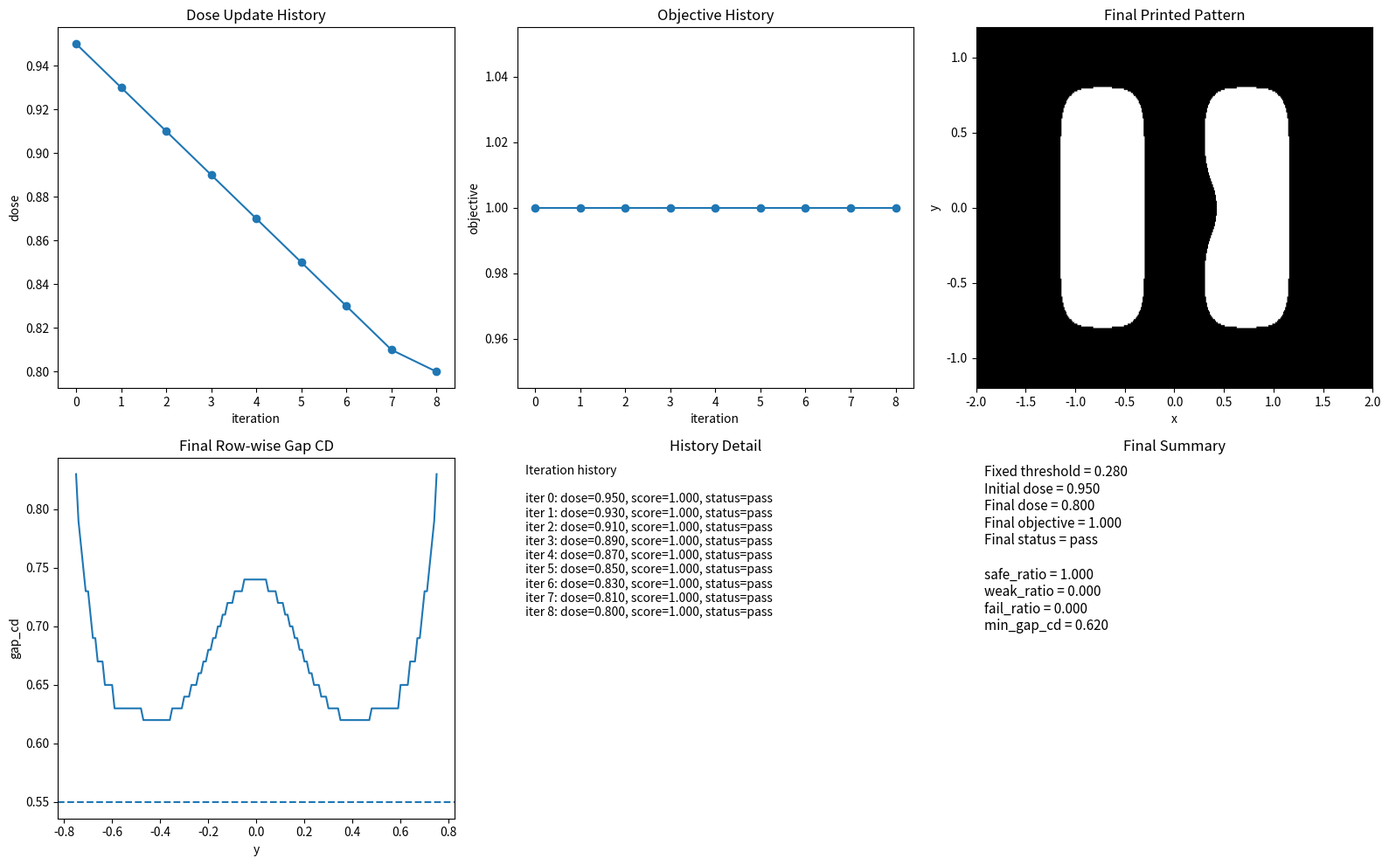

The matplotlib source for this figure:
#最简单的“迭代改参数”直觉
import numpy as np
import matplotlib.pyplot as plt
from scipy.signal import fftconvolve


# =========================================================
# 1. 建立二维网格
# =========================================================
nx, ny = 401, 241
x = np.linspace(-2.0, 2.0, nx)
y = np.linspace(-1.2, 1.2, ny)
xx, yy = np.meshgrid(x, y)


# =========================================================
# 2. 构造二维 line-space-line mask
# =========================================================
mask = np.zeros((ny, nx), dtype=float)

y_min_pattern = -0.75
y_max_pattern = 0.75

left_x1, left_x2 = -1.10, -0.35
right_x1, right_x2 = 0.35, 1.10

pattern_region = (yy >= y_min_pattern) & (yy <= y_max_pattern)
left_line = (xx >= left_x1) & (xx <= left_x2) & pattern_region
right_line = (xx >= right_x1) & (xx <= right_x2) & pattern_region

mask[left_line] = 1.0
mask[right_line] = 1.0

# 中间局部薄弱区
middle_weak_region = (yy >= -0.20) & (yy <= 0.20)
right_line_trim = (xx >= 0.35) & (xx <= 0.48) & middle_weak_region
mask[right_line_trim] = 0.0


# =========================================================
# 3. PSF 与 aerial
# =========================================================
sigma = 0.12
psf = np.exp(-(xx**2 + yy**2) / (2 * sigma**2))
psf /= psf.sum()

aerial = fftconvolve(mask, psf, mode='same')


# =========================================================
# 4. 单行测量函数
# =========================================================
def measure_lsl_row(row_binary, x):
    idx = np.where(row_binary > 0)[0]

    if len(idx) == 0:
        return None, None, None, 0

    diffs = np.diff(idx)
    split_points = np.where(diffs > 1)[0]

    starts = [idx[0]]
    ends = []

    for sp in split_points:
        ends.append(idx[sp])
        starts.append(idx[sp + 1])

    ends.append(idx[-1])

    num_features = len(starts)

    if num_features < 2:
        total_cd = x[idx[-1]] - x[idx[0]]
        return total_cd, 0.0, None, num_features

    left_start = starts[0]
    left_end = ends[0]
    right_start = starts[1]
    right_end = ends[1]

    left_cd = x[left_end] - x[left_start]
    gap_cd = x[right_start] - x[left_end]
    right_cd = x[right_end] - x[right_start]

    return left_cd, gap_cd, right_cd, num_features


# =========================================================
# 5. 逐行分析函数
# =========================================================
def analyze_pattern_rows(
    printed,
    x,
    y,
    y_min_pattern,
    y_max_pattern,
    weak_left_cd,
    fail_left_cd,
    weak_gap_cd,
    fail_gap_cd,
    weak_right_cd,
    fail_right_cd
):
    ny = printed.shape[0]

    row_status = np.full(ny, np.nan)
    left_cd_rows = np.full(ny, np.nan)
    gap_cd_rows = np.full(ny, np.nan)
    right_cd_rows = np.full(ny, np.nan)

    for i in range(ny):
        yy_value = y[i]

        if not (y_min_pattern <= yy_value <= y_max_pattern):
            continue

        row_binary = printed[i, :]
        left_cd, gap_cd, right_cd, num_features = measure_lsl_row(row_binary, x)

        if left_cd is not None:
            left_cd_rows[i] = left_cd
        if gap_cd is not None:
            gap_cd_rows[i] = gap_cd
        if right_cd is not None:
            right_cd_rows[i] = right_cd

        if num_features < 2:
            row_status[i] = 2
            continue

        if left_cd is None or gap_cd is None or right_cd is None:
            row_status[i] = 2
            continue

        if (left_cd < fail_left_cd) or (gap_cd < fail_gap_cd) or (right_cd < fail_right_cd):
            row_status[i] = 2
        elif (left_cd < weak_left_cd) or (gap_cd < weak_gap_cd) or (right_cd < weak_right_cd):
            row_status[i] = 1
        else:
            row_status[i] = 0

    valid_status = row_status[~np.isnan(row_status)]

    if len(valid_status) == 0:
        safe_ratio = 0.0
        weak_ratio = 0.0
        fail_ratio = 0.0
    else:
        safe_ratio = np.mean(valid_status == 0)
        weak_ratio = np.mean(valid_status == 1)
        fail_ratio = np.mean(valid_status == 2)

    valid_left = left_cd_rows[~np.isnan(left_cd_rows)]
    valid_gap = gap_cd_rows[~np.isnan(gap_cd_rows)]
    valid_right = right_cd_rows[~np.isnan(right_cd_rows)]

    min_left_cd = np.min(valid_left) if len(valid_left) > 0 else np.nan
    min_gap_cd = np.min(valid_gap) if len(valid_gap) > 0 else np.nan
    min_right_cd = np.min(valid_right) if len(valid_right) > 0 else np.nan

    summary = {
        "safe_ratio": safe_ratio,
        "weak_ratio": weak_ratio,
        "fail_ratio": fail_ratio,
        "min_left_cd": min_left_cd,
        "min_gap_cd": min_gap_cd,
        "min_right_cd": min_right_cd
    }

    return row_status, gap_cd_rows, summary


# =========================================================
# 6. 多指标整体判定函数（沿用第32天）
# =========================================================
def evaluate_global_status_multi_metric(
    fail_ratio,
    weak_ratio,
    min_left_cd,
    min_gap_cd,
    min_right_cd,
    fail_tol,
    weak_tol,
    fail_left_limit,
    weak_left_limit,
    fail_gap_limit,
    weak_gap_limit,
    fail_right_limit,
    weak_right_limit
):
    if fail_ratio > fail_tol:
        return 0

    if (not np.isnan(min_left_cd)) and (min_left_cd < fail_left_limit):
        return 0

    if (not np.isnan(min_gap_cd)) and (min_gap_cd < fail_gap_limit):
        return 0

    if (not np.isnan(min_right_cd)) and (min_right_cd < fail_right_limit):
        return 0

    if weak_ratio > weak_tol:
        return 1

    if (not np.isnan(min_left_cd)) and (min_left_cd < weak_left_limit):
        return 1

    if (not np.isnan(min_gap_cd)) and (min_gap_cd < weak_gap_limit):
        return 1

    if (not np.isnan(min_right_cd)) and (min_right_cd < weak_right_limit):
        return 1

    return 2


# =========================================================
# 7. 目标函数（沿用第33天）
# =========================================================
def compute_objective(
    safe_ratio,
    weak_ratio,
    fail_ratio,
    min_gap_cd,
    target_gap=0.55,
    weak_weight=0.5,
    fail_weight=2.0,
    gap_penalty_weight=1.5
):
    if np.isnan(min_gap_cd):
        gap_shortage = 1.0
    else:
        gap_shortage = max(0.0, target_gap - min_gap_cd)

    score = (
        1.0 * safe_ratio
        - weak_weight * weak_ratio
        - fail_weight * fail_ratio
        - gap_penalty_weight * gap_shortage
    )
    return score


# =========================================================
# 8. 把“给定 dose，算 objective”封装成函数
#    这是今天非常关键的一步
# =========================================================
def evaluate_dose_objective(
    dose,
    threshold,
    aerial,
    x,
    y,
    y_min_pattern,
    y_max_pattern,
    weak_left_cd,
    fail_left_cd,
    weak_gap_cd,
    fail_gap_cd,
    weak_right_cd,
    fail_right_cd,
    fail_tol,
    weak_tol,
    fail_left_limit,
    weak_left_limit,
    fail_gap_limit,
    weak_gap_limit,
    fail_right_limit,
    weak_right_limit
):
    """
    输入一个 dose，输出：
    - objective 分数
    - overall_status
    - printed
    - summary
    """
    printed = (dose * aerial >= threshold).astype(float)

    row_status, gap_cd_rows, summary = analyze_pattern_rows(
        printed,
        x,
        y,
        y_min_pattern,
        y_max_pattern,
        weak_left_cd,
        fail_left_cd,
        weak_gap_cd,
        fail_gap_cd,
        weak_right_cd,
        fail_right_cd
    )

    overall_status = evaluate_global_status_multi_metric(
        fail_ratio=summary["fail_ratio"],
        weak_ratio=summary["weak_ratio"],
        min_left_cd=summary["min_left_cd"],
        min_gap_cd=summary["min_gap_cd"],
        min_right_cd=summary["min_right_cd"],
        fail_tol=fail_tol,
        weak_tol=weak_tol,
        fail_left_limit=fail_left_limit,
        weak_left_limit=weak_left_limit,
        fail_gap_limit=fail_gap_limit,
        weak_gap_limit=weak_gap_limit,
        fail_right_limit=fail_right_limit,
        weak_right_limit=weak_right_limit
    )

    score = compute_objective(
        safe_ratio=summary["safe_ratio"],
        weak_ratio=summary["weak_ratio"],
        fail_ratio=summary["fail_ratio"],
        min_gap_cd=summary["min_gap_cd"],
        target_gap=0.55,
        weak_weight=0.5,
        fail_weight=2.0,
        gap_penalty_weight=1.5
    )

    return score, overall_status, printed, gap_cd_rows, summary


# =========================================================
# 9. 设置各种阈值
# =========================================================
weak_left_cd = 0.55
fail_left_cd = 0.40

weak_gap_cd = 0.55
fail_gap_cd = 0.38

weak_right_cd = 0.55
fail_right_cd = 0.40

fail_tol = 0.02
weak_tol = 0.08

fail_left_limit = 0.40
weak_left_limit = 0.50

fail_gap_limit = 0.38
weak_gap_limit = 0.50

fail_right_limit = 0.40
weak_right_limit = 0.50


# =========================================================
# 10. 今天固定 threshold，只优化 dose
# =========================================================
fixed_threshold = 0.28

# 初始 dose
current_dose = 0.95

# 每次试探的步长
step = 0.02

# 最多迭代次数
max_iters = 12

# dose 边界，防止跑太远
dose_min = 0.80
dose_max = 1.25

# 用来记录迭代历史
dose_history = []
score_history = []
status_history = []


# =========================================================
# 11. 迭代过程
# =========================================================
for it in range(max_iters):
    # 当前点
    current_score, current_status, current_printed, current_gap_rows, current_summary = evaluate_dose_objective(
        dose=current_dose,
        threshold=fixed_threshold,
        aerial=aerial,
        x=x,
        y=y,
        y_min_pattern=y_min_pattern,
        y_max_pattern=y_max_pattern,
        weak_left_cd=weak_left_cd,
        fail_left_cd=fail_left_cd,
        weak_gap_cd=weak_gap_cd,
        fail_gap_cd=fail_gap_cd,
        weak_right_cd=weak_right_cd,
        fail_right_cd=fail_right_cd,
        fail_tol=fail_tol,
        weak_tol=weak_tol,
        fail_left_limit=fail_left_limit,
        weak_left_limit=weak_left_limit,
        fail_gap_limit=fail_gap_limit,
        weak_gap_limit=weak_gap_limit,
        fail_right_limit=fail_right_limit,
        weak_right_limit=weak_right_limit
    )

    # 记录当前状态
    dose_history.append(current_dose)
    score_history.append(current_score)
    status_history.append(current_status)

    # 左边试一点
    left_dose = max(dose_min, current_dose - step)
    left_score, left_status, _, _, _ = evaluate_dose_objective(
        dose=left_dose,
        threshold=fixed_threshold,
        aerial=aerial,
        x=x,
        y=y,
        y_min_pattern=y_min_pattern,
        y_max_pattern=y_max_pattern,
        weak_left_cd=weak_left_cd,
        fail_left_cd=fail_left_cd,
        weak_gap_cd=weak_gap_cd,
        fail_gap_cd=fail_gap_cd,
        weak_right_cd=weak_right_cd,
        fail_right_cd=fail_right_cd,
        fail_tol=fail_tol,
        weak_tol=weak_tol,
        fail_left_limit=fail_left_limit,
        weak_left_limit=weak_left_limit,
        fail_gap_limit=fail_gap_limit,
        weak_gap_limit=weak_gap_limit,
        fail_right_limit=fail_right_limit,
        weak_right_limit=weak_right_limit
    )

    # 右边试一点
    right_dose = min(dose_max, current_dose + step)
    right_score, right_status, _, _, _ = evaluate_dose_objective(
        dose=right_dose,
        threshold=fixed_threshold,
        aerial=aerial,
        x=x,
        y=y,
        y_min_pattern=y_min_pattern,
        y_max_pattern=y_max_pattern,
        weak_left_cd=weak_left_cd,
        fail_left_cd=fail_left_cd,
        weak_gap_cd=weak_gap_cd,
        fail_gap_cd=fail_gap_cd,
        weak_right_cd=weak_right_cd,
        fail_right_cd=fail_right_cd,
        fail_tol=fail_tol,
        weak_tol=weak_tol,
        fail_left_limit=fail_left_limit,
        weak_left_limit=weak_left_limit,
        fail_gap_limit=fail_gap_limit,
        weak_gap_limit=weak_gap_limit,
        fail_right_limit=fail_right_limit,
        weak_right_limit=weak_right_limit
    )

    # -----------------------------------------------------
    # 今天先用最简单的规则：
    # 比较 current / left / right，谁 score 最大就走向谁
    # -----------------------------------------------------
    candidate_scores = [left_score, current_score, right_score]
    candidate_doses = [left_dose, current_dose, right_dose]

    best_local_idx = np.argmax(candidate_scores)
    best_local_dose = candidate_doses[best_local_idx]
    best_local_score = candidate_scores[best_local_idx]

    # 如果当前点已经不比左右差，就停止
    if best_local_dose == current_dose:
        break

    # 否则往更好的方向更新
    current_dose = best_local_dose


# =========================================================
# 12. 最终最优点再评估一次
# =========================================================
final_score, final_status, final_printed, final_gap_rows, final_summary = evaluate_dose_objective(
    dose=current_dose,
    threshold=fixed_threshold,
    aerial=aerial,
    x=x,
    y=y,
    y_min_pattern=y_min_pattern,
    y_max_pattern=y_max_pattern,
    weak_left_cd=weak_left_cd,
    fail_left_cd=fail_left_cd,
    weak_gap_cd=weak_gap_cd,
    fail_gap_cd=fail_gap_cd,
    weak_right_cd=weak_right_cd,
    fail_right_cd=fail_right_cd,
    fail_tol=fail_tol,
    weak_tol=weak_tol,
    fail_left_limit=fail_left_limit,
    weak_left_limit=weak_left_limit,
    fail_gap_limit=fail_gap_limit,
    weak_gap_limit=weak_gap_limit,
    fail_right_limit=fail_right_limit,
    weak_right_limit=weak_right_limit
)

status_name = {0: "fail", 1: "borderline", 2: "pass"}


# =========================================================
# 13. 作图
# =========================================================
plt.figure(figsize=(16, 10))

# (1) dose 更新轨迹
plt.subplot(2, 3, 1)
plt.plot(range(len(dose_history)), dose_history, marker='o')
plt.title("Dose Update History")
plt.xlabel("iteration")
plt.ylabel("dose")

# (2) score 更新轨迹
plt.subplot(2, 3, 2)
plt.plot(range(len(score_history)), score_history, marker='o')
plt.title("Objective History")
plt.xlabel("iteration")
plt.ylabel("objective")

# (3) 最终 printed pattern
plt.subplot(2, 3, 3)
plt.imshow(
    final_printed,
    extent=[x.min(), x.max(), y.min(), y.max()],
    origin='lower',
    aspect='auto',
    cmap='gray'
)
plt.title("Final Printed Pattern")
plt.xlabel("x")
plt.ylabel("y")

# (4) 最终 row-wise gap
plt.subplot(2, 3, 4)
plt.plot(y, final_gap_rows)
plt.axhline(0.55, linestyle='--')
plt.title("Final Row-wise Gap CD")
plt.xlabel("y")
plt.ylabel("gap_cd")

# (5) 迭代状态文字
plt.subplot(2, 3, 5)
plt.axis('off')

history_text = "Iteration history\n\n"
for k in range(len(dose_history)):
    history_text += (
        f"iter {k}: "
        f"dose={dose_history[k]:.3f}, "
        f"score={score_history[k]:.3f}, "
        f"status={status_name[status_history[k]]}\n"
    )

plt.text(0.02, 0.98, history_text, va='top', fontsize=10)#vertical alignment竖直方向的对齐方式。让这段文字的“顶部”对齐到你给的位置
plt.title("History Detail")

# (6) 最终总结
plt.subplot(2, 3, 6)
plt.axis('off')

summary_text = (
    f"Fixed threshold = {fixed_threshold:.3f}\n"
    f"Initial dose = {dose_history[0]:.3f}\n"
    f"Final dose = {current_dose:.3f}\n"
    f"Final objective = {final_score:.3f}\n"
    f"Final status = {status_name[final_status]}\n\n"
    f"safe_ratio = {final_summary['safe_ratio']:.3f}\n"
    f"weak_ratio = {final_summary['weak_ratio']:.3f}\n"
    f"fail_ratio = {final_summary['fail_ratio']:.3f}\n"
    f"min_gap_cd = {final_summary['min_gap_cd']:.3f}"
)

plt.text(0.02, 0.98, summary_text, va='top', fontsize=11)
plt.title("Final Summary")

plt.tight_layout()
plt.show()
